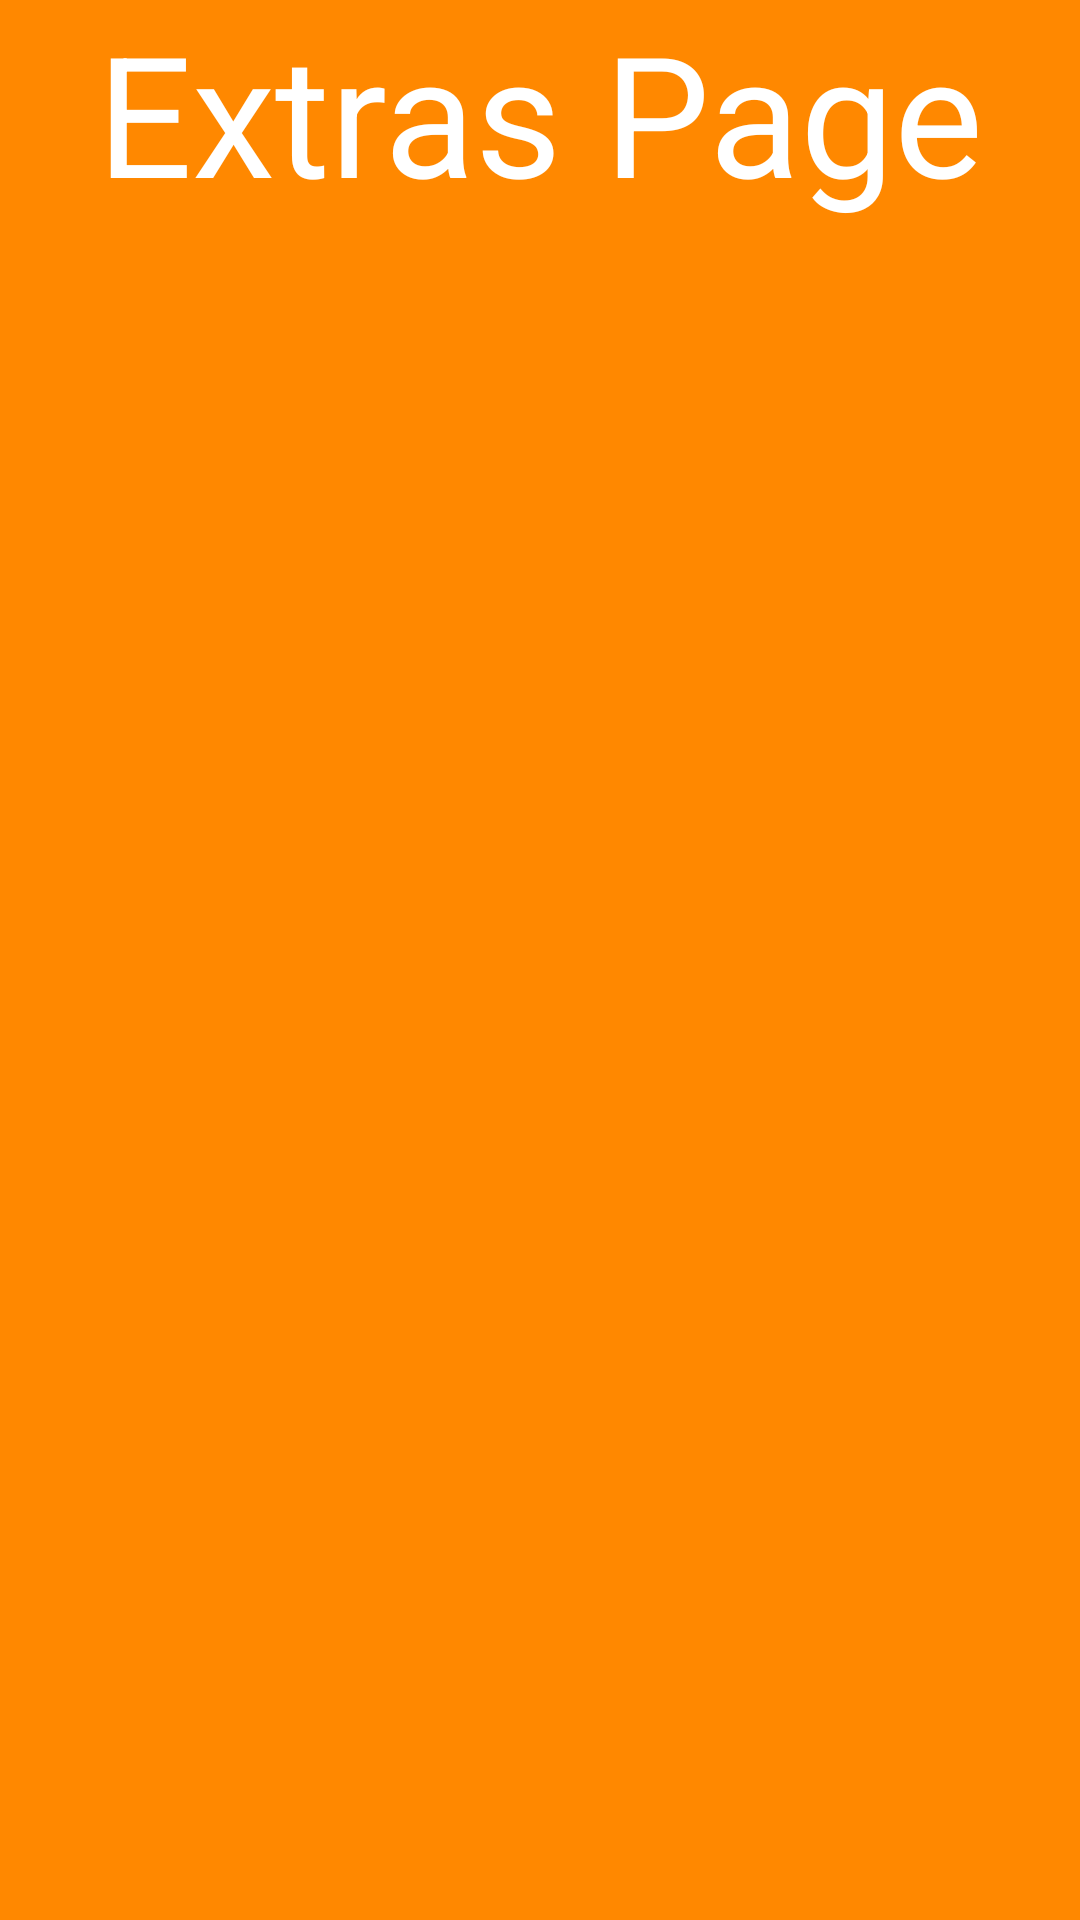

Here is an Android app screen rendered from its layout file. Give the layout XML and the strings, colors and styles it references.
<!-- AndroidManifest.xml: application theme AppTheme -->
<!-- res/layout/fragment_extras.xml -->
<?xml version="1.0" encoding="utf-8"?>
<LinearLayout xmlns:android="http://schemas.android.com/apk/res/android"
    android:layout_width="match_parent"
    android:layout_height="match_parent"
    android:orientation="vertical"
    android:background="@android:color/holo_orange_dark">
    <TextView
        android:layout_width="wrap_content"
        android:layout_height="wrap_content"
        android:text="Extras Page"
        android:layout_gravity="center|center_horizontal"
        android:textSize="56sp"
        android:textColor="@android:color/white"/>


</LinearLayout>
<!-- resources referenced by this layout -->
<resources>
  <style name="AppTheme" parent="Theme.AppCompat.Light.DarkActionBar">
          
          <item name="colorPrimary">@color/colorPrimary</item>
          <item name="colorPrimaryDark">@color/colorPrimaryDark</item>
          <item name="colorAccent">@color/colorAccent</item>
      </style>
  <!-- not gathered from this repository: default colours our renderer supplied (Android Studio template values) -->
  <color name="colorPrimary">#FF6200EE</color>
  <color name="colorPrimaryDark">#FF3700B3</color>
  <color name="colorAccent">#FF03DAC5</color>
</resources>
